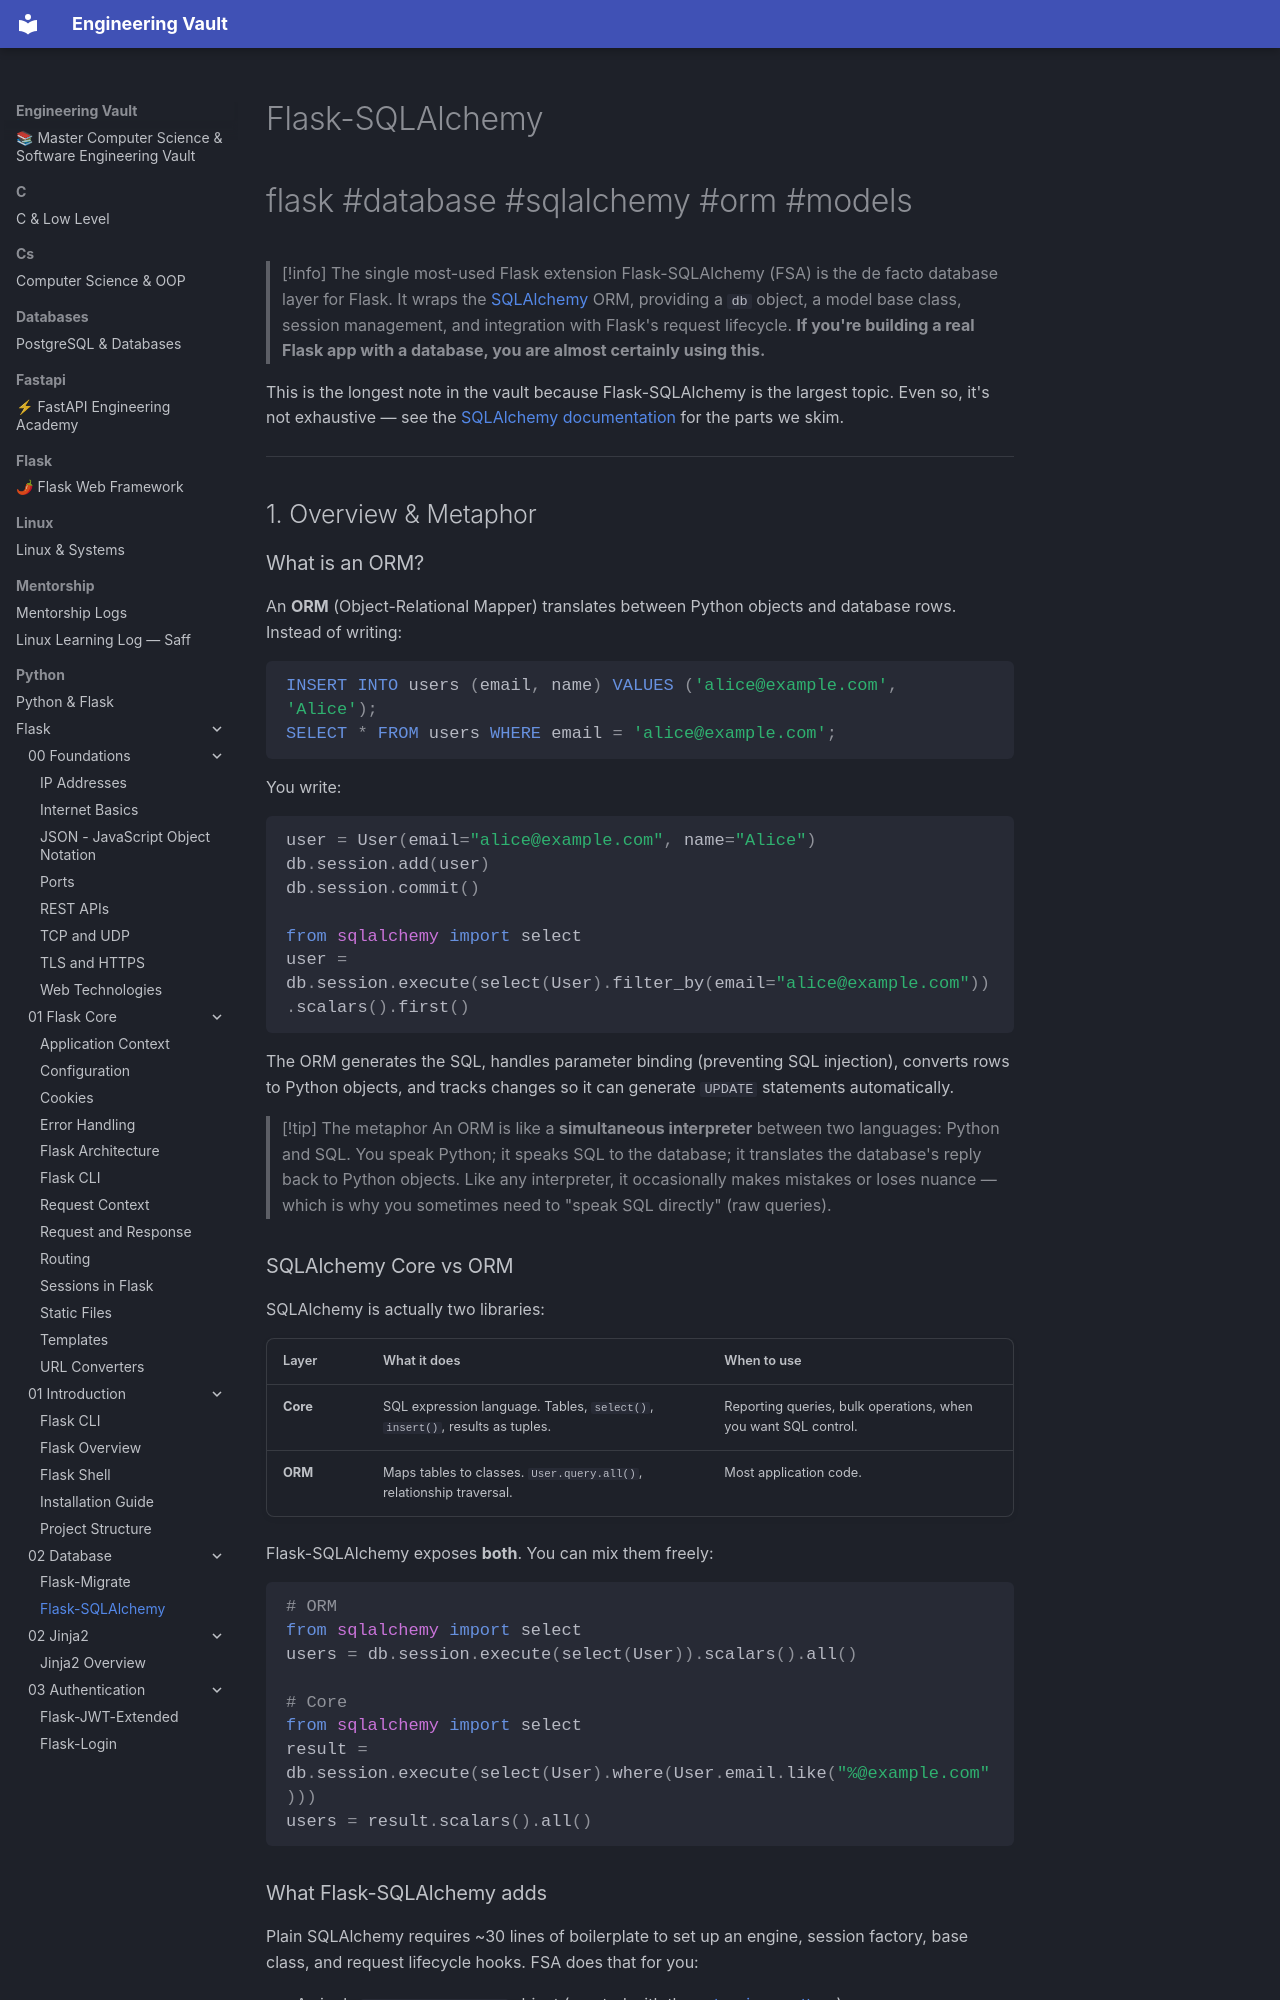

repository: Saff9/engineering-vault · page: python/Flask/02-Database/Flask-SQLAlchemy/index.html · generator: mkdocs

---
title: Flask-SQLAlchemy
tags:
  - flask
  - database
  - sqlalchemy
  - orm
  - models
  - querying
aliases:
  - SQLAlchemy in Flask
  - Flask ORM
  - FSA
related:
  - "[[Flask-Migrate]]"
  - "[[Flask-Login]]"
  - "[[Marshmallow]]"
  - "[[Project-Structure]]"
created: 2024-01-15
updated: 2024-01-15
---

# Flask-SQLAlchemy

#flask #database #sqlalchemy #orm #models

> [!info] The single most-used Flask extension
> Flask-SQLAlchemy (FSA) is the de facto database layer for Flask. It wraps the [SQLAlchemy](https://www.sqlalchemy.org/) ORM, providing a `db` object, a model base class, session management, and integration with Flask's request lifecycle. **If you're building a real Flask app with a database, you are almost certainly using this.**

This is the longest note in the vault because Flask-SQLAlchemy is the largest topic. Even so, it's not exhaustive — see the [SQLAlchemy documentation](https://docs.sqlalchemy.org/) for the parts we skim.

---

## 1. Overview & Metaphor

### What is an ORM?

An **ORM** (Object-Relational Mapper) translates between Python objects and database rows. Instead of writing:

```sql
INSERT INTO users (email, name) VALUES ('alice@example.com', 'Alice');
SELECT * FROM users WHERE email = 'alice@example.com';
```

You write:

```python
user = User(email="alice@example.com", name="Alice")
db.session.add(user)
db.session.commit()

from sqlalchemy import select
user = db.session.execute(select(User).filter_by(email="alice@example.com")).scalars().first()
```

The ORM generates the SQL, handles parameter binding (preventing SQL injection), converts rows to Python objects, and tracks changes so it can generate `UPDATE` statements automatically.

> [!tip] The metaphor
> An ORM is like a **simultaneous interpreter** between two languages: Python and SQL. You speak Python; it speaks SQL to the database; it translates the database's reply back to Python objects. Like any interpreter, it occasionally makes mistakes or loses nuance — which is why you sometimes need to "speak SQL directly" (raw queries).
